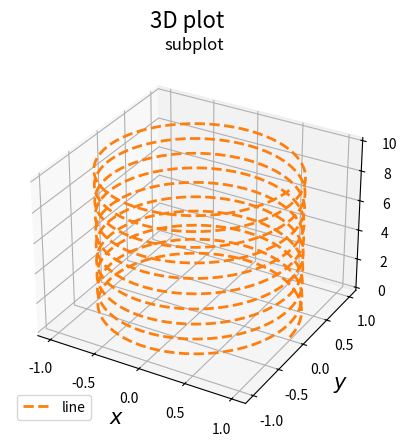

Write Python code to recreate this figure.
import numpy as np 
import matplotlib.pyplot as plt 
from mpl_toolkits.mplot3d import Axes3D


radius = 1
Vz = 1

t = np.linspace(0,10,1000, endpoint=False)
x = radius * np.cos(2 * np.pi * t)
y = radius * np.sin(2 * np.pi * t)
z = Vz * t

fig = plt.figure()
sub = fig.add_subplot(111, projection='3d')

sub.plot(x,y,z, linewidth=2, color='C1', linestyle='--', label='line')

sub.legend(loc='lower left')

# set the camera
# sub.view_init(elev=20, azim=90)
# sub.dist = 5

sub.set_xticks([-1, -0.5, 0, 0.5, 1])
sub.set_yticks([-1, -0.5, 0, 0.5, 1])
sub.set_zticks([0,2,4,6,8,10])

sub.set_xlabel('$x$', fontsize=15)
sub.set_ylabel('$y$', fontsize=15)
sub.set_zlabel('$z$', fontsize=15)

sub.set_title('subplot', fontsize=12)
fig.suptitle('3D plot', fontsize=16)

fig.savefig('./figure.png', dpi=400)
plt.close(fig)
